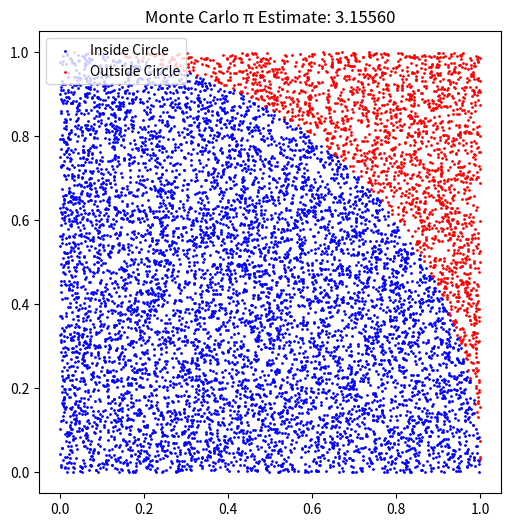

This figure's Python source:
import random
import matplotlib.pyplot as plt

def estimate_pi(num_samples=10000):
    inside_circle = 0
    x_inside, y_inside = [], []
    x_outside, y_outside = [], []

    for _ in range(num_samples):
        x, y = random.random(), random.random()
        if x**2 + y**2 <= 1:
            inside_circle += 1
            x_inside.append(x)
            y_inside.append(y)
        else:
            x_outside.append(x)
            y_outside.append(y)

    pi_estimate = 4 * inside_circle / num_samples
    return pi_estimate, x_inside, y_inside, x_outside, y_outside

if __name__ == "__main__":
    samples = 10000
    pi, xi, yi, xo, yo = estimate_pi(samples)
    print(f"Estimated π after {samples} samples = {pi:.5f}")

    # Plotting
    plt.figure(figsize=(6,6))
    plt.scatter(xi, yi, color="blue", s=1, label="Inside Circle")
    plt.scatter(xo, yo, color="red", s=1, label="Outside Circle")
    plt.gca().set_aspect('equal', adjustable='box')
    plt.title(f"Monte Carlo π Estimate: {pi:.5f}")
    plt.legend()
    plt.show()
